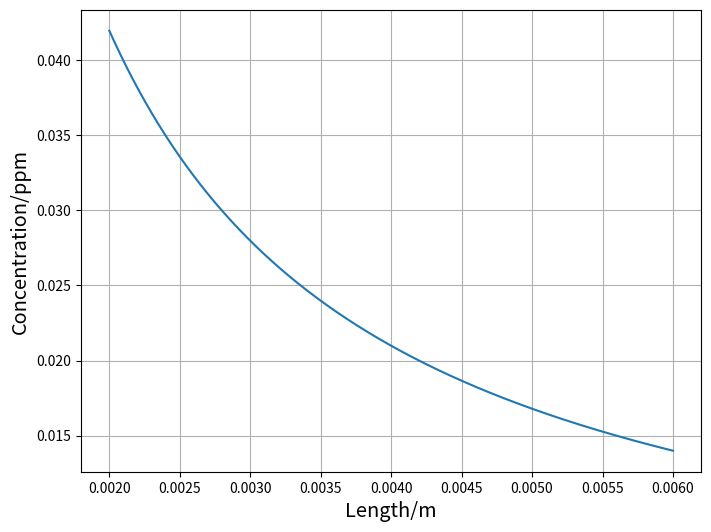

This figure's Python source:
import numpy as np
import matplotlib.pyplot as plt
from mpl_toolkits.mplot3d import Axes3D
import matplotlib.colors as mcolors
from matplotlib.backends.backend_pdf import PdfPages
import sys

Pi = 3.141592653589793
D = 9.48e-6
Q = 1.0e-9

Length = np.linspace(0.002, 0.006, 10000)
Concentration = 10*Q/(4*Pi*D*Length)
Sensitivity = (4*Pi*D*Length)/10

# with PdfPages('combine.pdf') as pdf:
plt.figure(figsize=(8, 6))
plt.plot(Length, Concentration)

# plt.legend(fontsize='large', loc='best')
plt.title('')
plt.xlabel('Length/m',fontsize='x-large')
plt.ylabel('Concentration/ppm',fontsize='x-large')
ax = plt.gca()
# ax.set_xscale('log')
# ax.set_yscale('log')
plt.grid()
plt.show()
# pdf.savefig()
